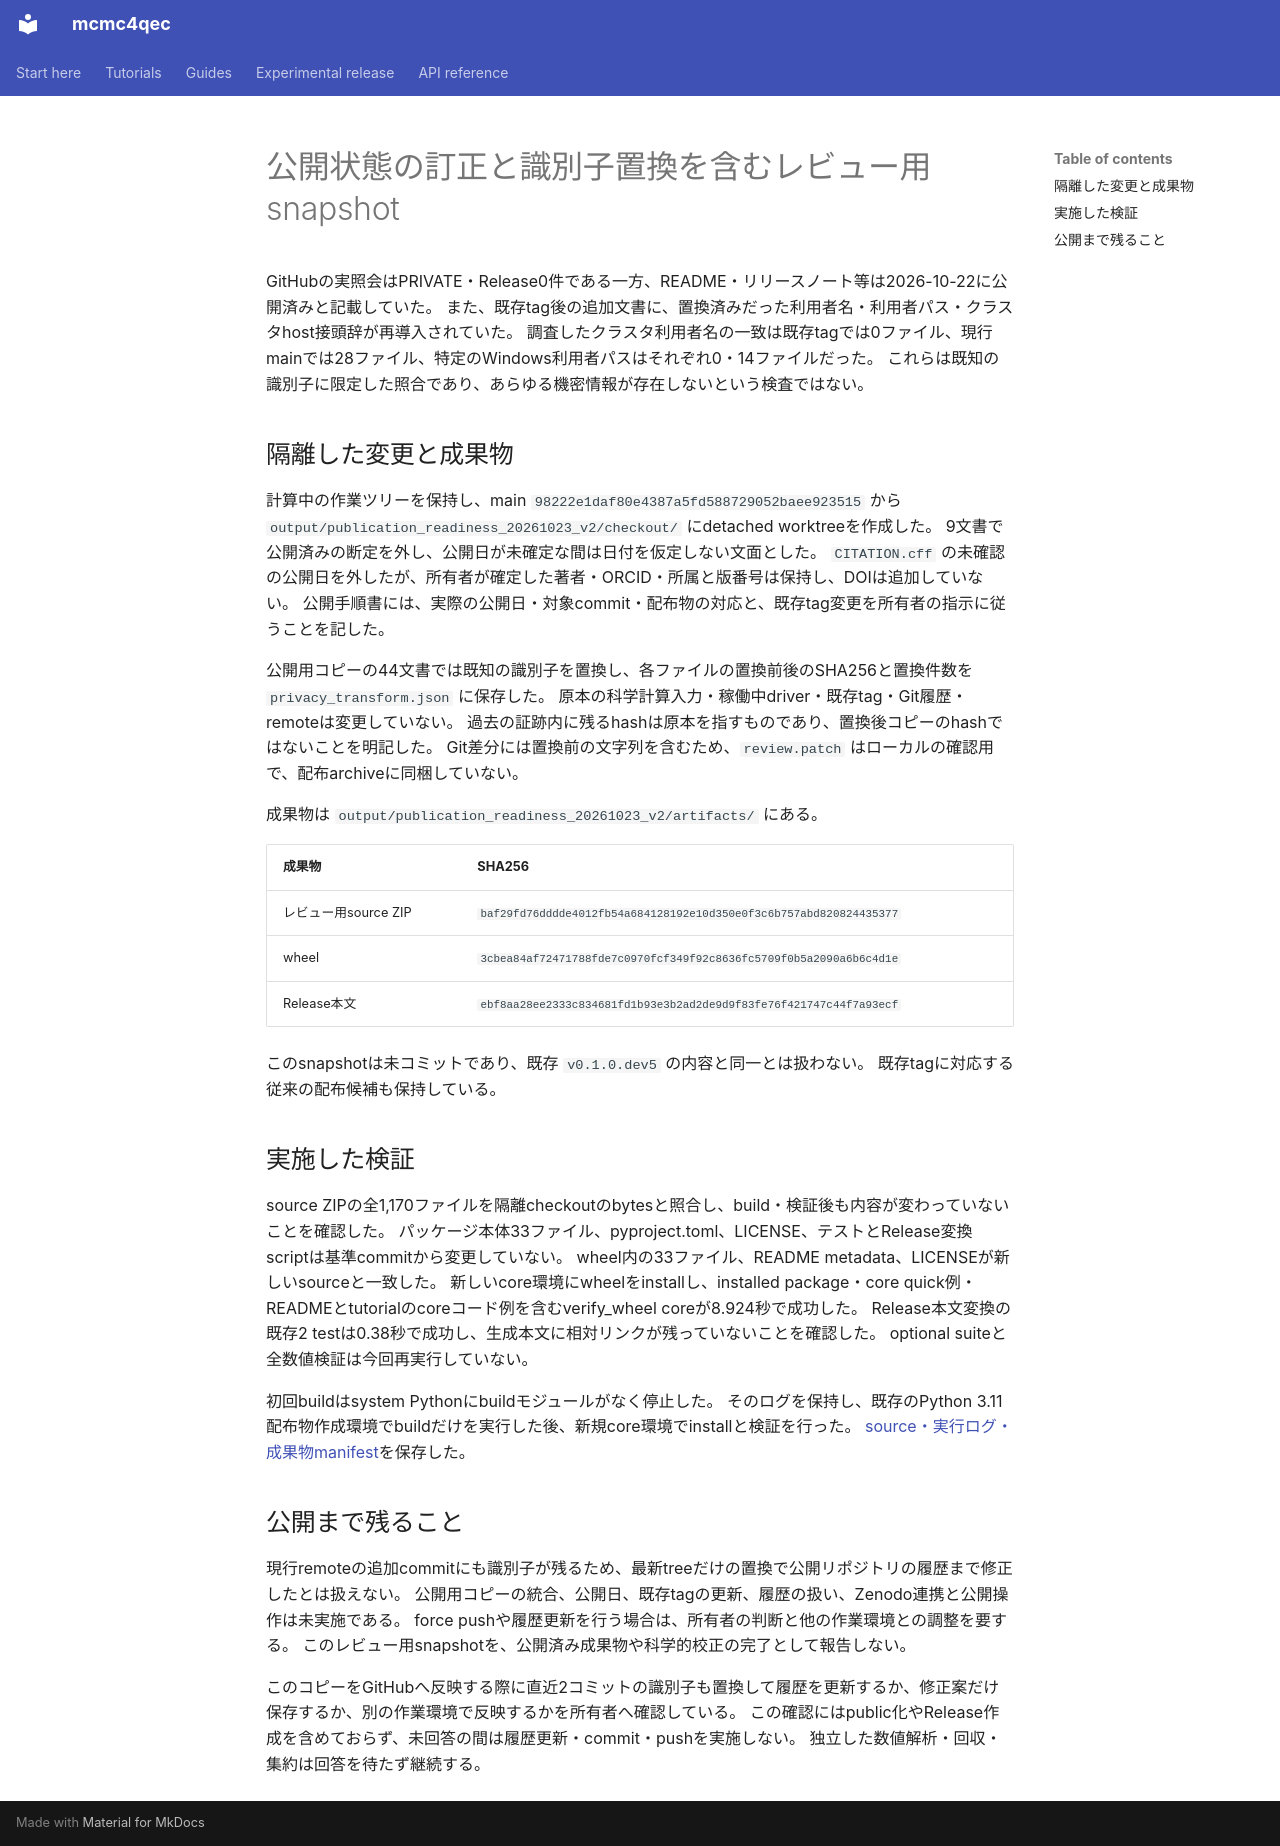

repository: junichiharuna/mcmc4qec · page: wp/publication_review_snapshot_2026-10-23_ja/index.html · generator: mkdocs

# 公開状態の訂正と識別子置換を含むレビュー用snapshot

GitHubの実照会はPRIVATE・Release0件である一方、README・リリースノート等は2026-10-22に公開済みと記載していた。
また、既存tag後の追加文書に、置換済みだった利用者名・利用者パス・クラスタhost接頭辞が再導入されていた。
調査したクラスタ利用者名の一致は既存tagでは0ファイル、現行mainでは28ファイル、特定のWindows利用者パスはそれぞれ0・14ファイルだった。
これらは既知の識別子に限定した照合であり、あらゆる機密情報が存在しないという検査ではない。

## 隔離した変更と成果物

計算中の作業ツリーを保持し、main `98222e1daf80e4387a5fd588729052baee923515` から `output/publication_readiness_20261023_v2/checkout/` にdetached worktreeを作成した。
9文書で公開済みの断定を外し、公開日が未確定な間は日付を仮定しない文面とした。
`CITATION.cff` の未確認の公開日を外したが、所有者が確定した著者・ORCID・所属と版番号は保持し、DOIは追加していない。
公開手順書には、実際の公開日・対象commit・配布物の対応と、既存tag変更を所有者の指示に従うことを記した。

公開用コピーの44文書では既知の識別子を置換し、各ファイルの置換前後のSHA256と置換件数を `privacy_transform.json` に保存した。
原本の科学計算入力・稼働中driver・既存tag・Git履歴・remoteは変更していない。
過去の証跡内に残るhashは原本を指すものであり、置換後コピーのhashではないことを明記した。
Git差分には置換前の文字列を含むため、`review.patch` はローカルの確認用で、配布archiveに同梱していない。

成果物は `output/publication_readiness_20261023_v2/artifacts/` にある。

| 成果物 | SHA256 |
|---|---|
| レビュー用source ZIP | `baf29fd76dddde4012fb54a684128192e10d350e0f3c6b757abd820824435377` |
| wheel | `3cbea84af72471788fde7c0970fcf349f92c8636fc5709f0b5a2090a6b6c4d1e` |
| Release本文 | `ebf8aa28ee2333c834681fd1b93e3b2ad2de9d9f83fe76f421747c44f7a93ecf` |

このsnapshotは未コミットであり、既存 `v0.1.0.dev5` の内容と同一とは扱わない。
既存tagに対応する従来の配布候補も保持している。

## 実施した検証

source ZIPの全1,170ファイルを隔離checkoutのbytesと照合し、build・検証後も内容が変わっていないことを確認した。
パッケージ本体33ファイル、pyproject.toml、LICENSE、テストとRelease変換scriptは基準commitから変更していない。
wheel内の33ファイル、README metadata、LICENSEが新しいsourceと一致した。
新しいcore環境にwheelをinstallし、installed package・core quick例・READMEとtutorialのcoreコード例を含むverify_wheel coreが8.924秒で成功した。
Release本文変換の既存2 testは0.38秒で成功し、生成本文に相対リンクが残っていないことを確認した。
optional suiteと全数値検証は今回再実行していない。

初回buildはsystem Pythonにbuildモジュールがなく停止した。
そのログを保持し、既存のPython 3.11配布物作成環境でbuildだけを実行した後、新規core環境でinstallと検証を行った。
[source・実行ログ・成果物manifest](data_tile_validation_2026-10-17/publication_review_snapshot_20261023_v2/manifest.json)を保存した。

## 公開まで残ること

現行remoteの追加commitにも識別子が残るため、最新treeだけの置換で公開リポジトリの履歴まで修正したとは扱えない。
公開用コピーの統合、公開日、既存tagの更新、履歴の扱い、Zenodo連携と公開操作は未実施である。
force pushや履歴更新を行う場合は、所有者の判断と他の作業環境との調整を要する。
このレビュー用snapshotを、公開済み成果物や科学的校正の完了として報告しない。

このコピーをGitHubへ反映する際に直近2コミットの識別子も置換して履歴を更新するか、修正案だけ保存するか、別の作業環境で反映するかを所有者へ確認している。
この確認にはpublic化やRelease作成を含めておらず、未回答の間は履歴更新・commit・pushを実施しない。
独立した数値解析・回収・集約は回答を待たず継続する。
